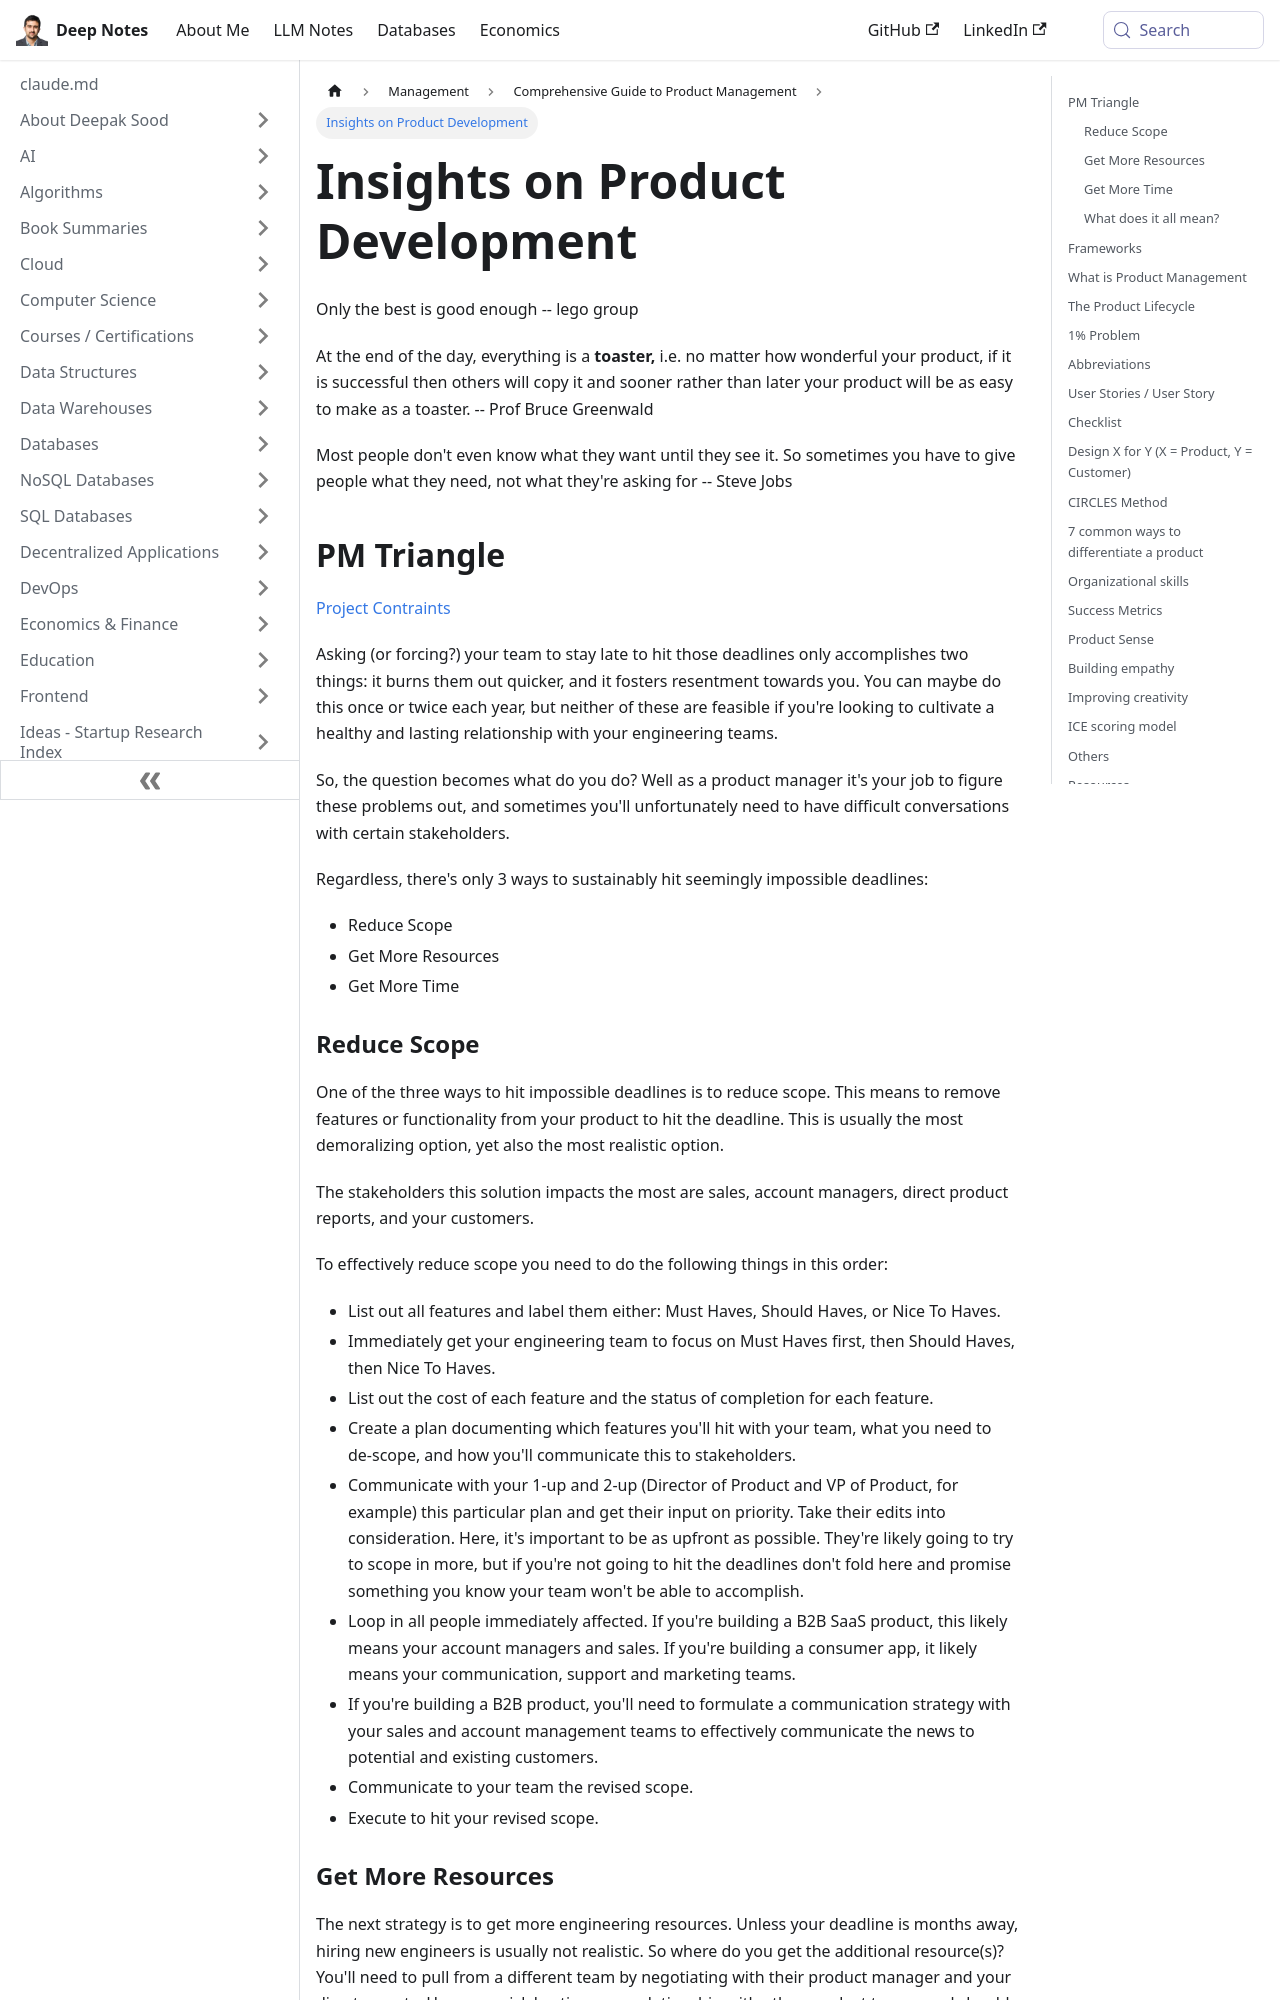

repository: deepaksood619/deepaksood619.github.io · page: management/product-management/intro/index.html · generator: docusaurus

---
slug: /management/product-management/intro
title: Insights on Product Development
description: Explore key insights from industry leaders on innovation, product success, and team management in project development.
created: 2023-03-05
updated: 2026-04-30
---
Only the best is good enough -- lego group

At the end of the day, everything is a **toaster,** i.e. no matter how wonderful your product, if it is successful then others will copy it and sooner rather than later your product will be as easy to make as a toaster. -- Prof Bruce Greenwald

Most people don't even know what they want until they see it. So sometimes you have to give people what they need, not what they're asking for -- Steve Jobs

## PM Triangle

[Project Contraints](management/project-management/project-contraints.md)

Asking (or forcing?) your team to stay late to hit those deadlines only accomplishes two things: it burns them out quicker, and it fosters resentment towards you. You can maybe do this once or twice each year, but neither of these are feasible if you're looking to cultivate a healthy and lasting relationship with your engineering teams.

So, the question becomes what do you do? Well as a product manager it's your job to figure these problems out, and sometimes you'll unfortunately need to have difficult conversations with certain stakeholders.

Regardless, there's only 3 ways to sustainably hit seemingly impossible deadlines:

- Reduce Scope
- Get More Resources
- Get More Time
